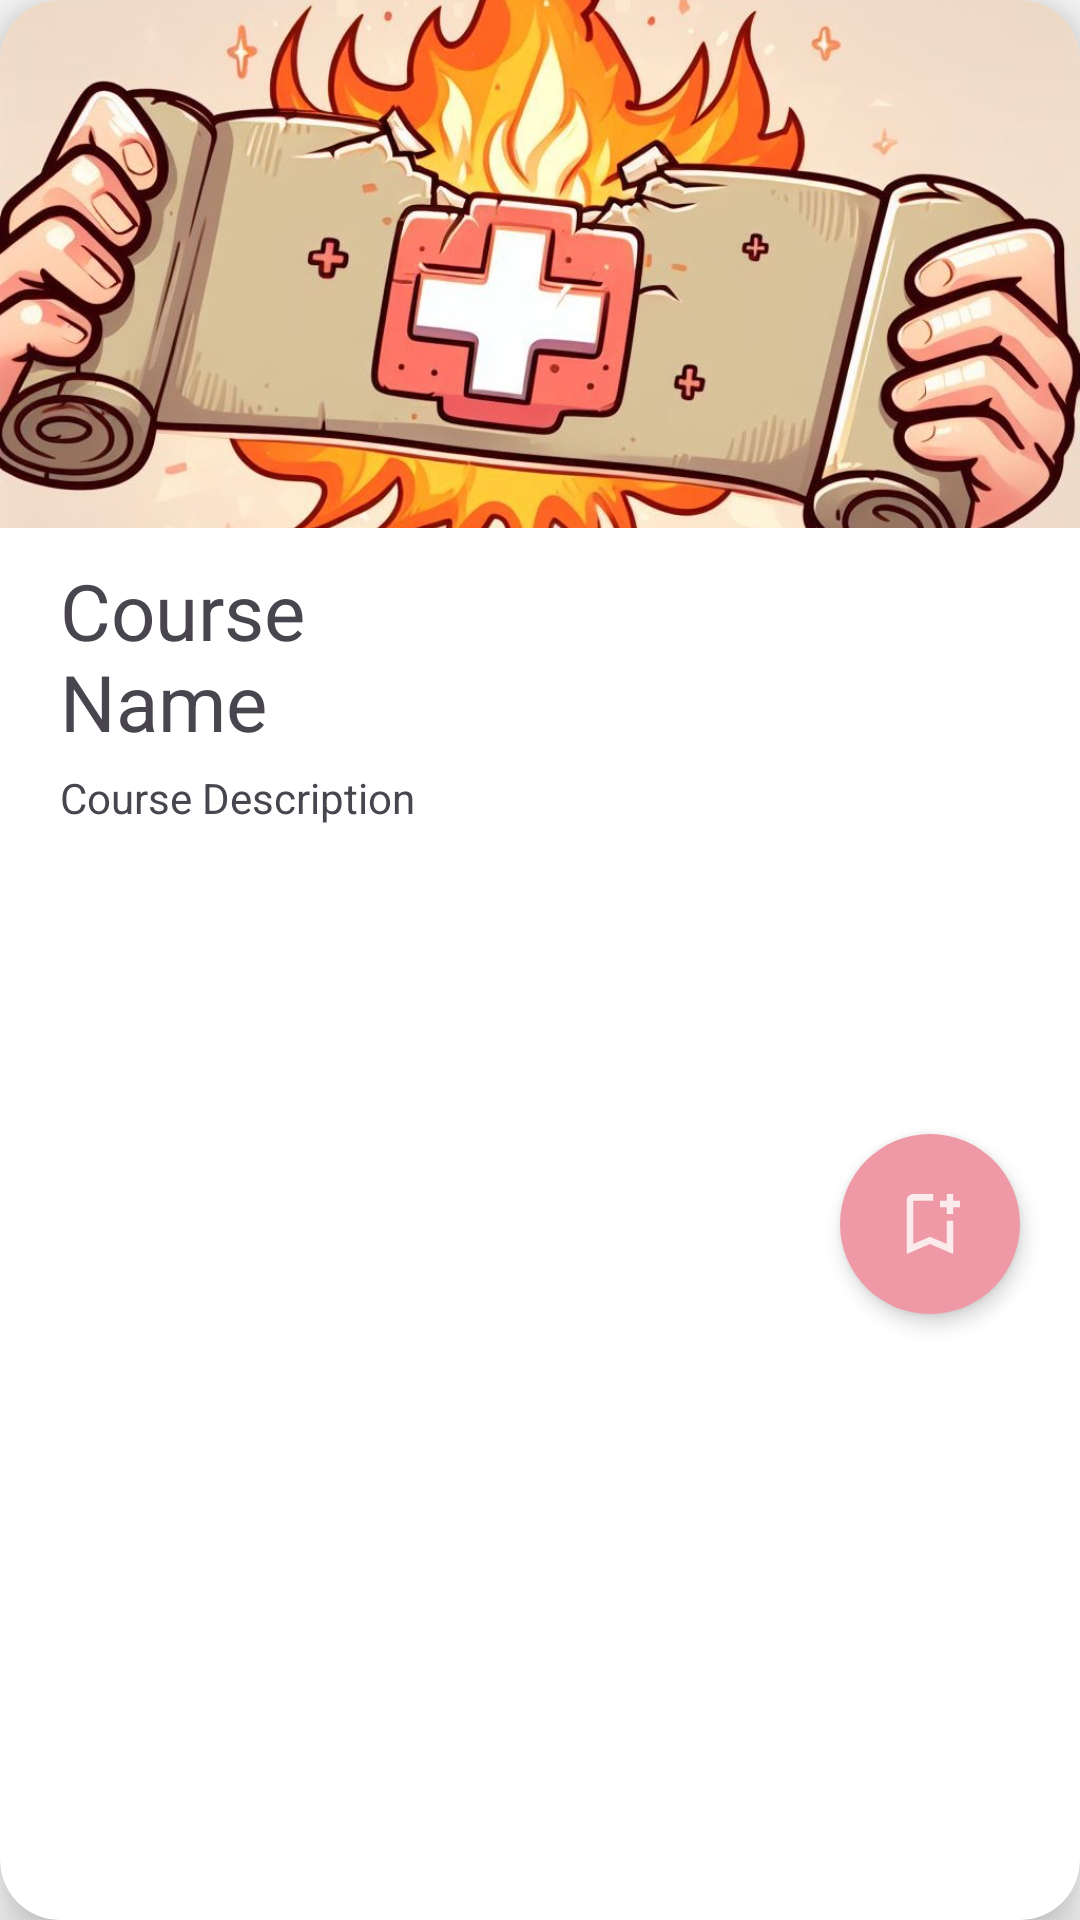

Produce the Android XML layout that renders to this screen, including the resource entries it uses.
<!-- AndroidManifest.xml: application theme Theme.MyApplication -->
<!-- res/layout/course_card.xml -->
<?xml version="1.0" encoding="utf-8"?>
<androidx.cardview.widget.CardView xmlns:android="http://schemas.android.com/apk/res/android" xmlns:app="http://schemas.android.com/apk/res-auto" xmlns:tools="http://schemas.android.com/tools"
    android:id="@+id/course1CardView"
    android:layout_width="match_parent"
    android:layout_height="289dp"
    android:layout_margin="25dp"
    app:cardCornerRadius="20dp"
    app:cardElevation="10dp">

    <LinearLayout
        android:layout_width="match_parent"
        android:layout_height="match_parent"
        android:orientation="vertical">

        <ImageView
            android:id="@+id/course1Image"
            android:layout_width="match_parent"
            android:layout_height="176dp"
            android:contentDescription="@string/courseImageDescription"
            android:scaleType="centerCrop"
            android:src="@drawable/banner_course_burns"
            android:tint="@null"
            tools:ignore="ImageContrastCheck,UseAppTint"
            tools:src="@drawable/banner_course_burns" />

        <LinearLayout
            android:layout_width="match_parent"
            android:layout_height="match_parent"
            android:orientation="horizontal">

            <LinearLayout
                android:layout_width="265dp"
                android:layout_height="wrap_content"
                android:layout_weight="1"
                android:orientation="vertical"
                tools:ignore="TextSizeCheck">

                <TextView
                    android:id="@+id/course1Name"
                    android:layout_width="match_parent"
                    android:layout_height="wrap_content"
                    android:layout_marginEnd="70dp"
                    android:paddingStart="20dp"
                    android:paddingTop="10dp"
                    android:paddingEnd="70dp"
                    android:text="Course Name"
                    android:textAlignment="viewStart"
                    android:textSize="26sp" />

                <TextView
                    android:id="@+id/course1Description"
                    android:layout_width="wrap_content"
                    android:layout_height="wrap_content"
                    android:paddingStart="20dp"
                    android:paddingTop="5dp"
                    android:paddingEnd="30dp"
                    android:paddingBottom="15dp"
                    android:text="Course Description"
                    android:textSize="14sp" />
            </LinearLayout>

            <ImageButton
                android:id="@+id/course1Button"
                android:layout_width="60dp"
                android:layout_height="60dp"
                android:layout_gravity="start|center_vertical"
                android:layout_marginRight="20dp"
                android:background="@drawable/circle"
                android:backgroundTint="?attr/colorSecondary"
                android:contentDescription="@string/courseButtonDescription"
                android:elevation="4dp"
                android:src="@drawable/ic_bookmark_add"
                app:tint="#FFFFFF"
                tools:ignore="ImageContrastCheck,RedundantDescriptionCheck" />
        </LinearLayout>
    </LinearLayout>
</androidx.cardview.widget.CardView>
<!-- resources referenced by this layout -->
<resources>
  <!-- drawable banner_course_burns: jpeg bitmap (drawable, 164377 bytes) -->
  <!-- drawable circle (drawable) -->
  <?xml version="1.0" encoding="utf-8"?>
  <shape xmlns:android="http://schemas.android.com/apk/res/android"
      android:shape="rectangle">
      <solid android:color="#EE99A5"/>
      <size android:width="01dp"/>
      <size android:height="01dp"/>
      <corners android:radius="30dp"/>
  </shape >
  <!-- drawable ic_bookmark_add (drawable-anydpi) -->
  <vector xmlns:android="http://schemas.android.com/apk/res/android"
      android:width="24dp"
      android:height="24dp"
      android:viewportWidth="24"
      android:viewportHeight="24"
      android:tint="#000000"
      android:alpha="0.8">
    <group android:scaleX="1.1111112"
        android:scaleY="1.1111112"
        android:translateX="-1.3333334"
        android:translateY="-1.3333334">
      <path
          android:fillColor="@android:color/white"
          android:pathData="M17,11v6.97l-5,-2.14l-5,2.14V5h6V3H7C5.9,3 5,3.9 5,5v16l7,-3l7,3V11H17zM21,7h-2v2h-2V7h-2V5h2V3h2v2h2V7z"/>
    </group>
  </vector>
  <string name="courseButtonDescription">Course button</string>
  <string name="courseImageDescription">Course Image</string>
  <style name="Theme.MyApplication" parent="Base.Theme.MyApplication" />
  <style name="Base.Theme.MyApplication" parent="Theme.Material3.DayNight.NoActionBar">
          
          <item name="colorPrimary">@color/red</item>
          <item name="colorSecondary">@color/pink</item>
          
          <item name="android:windowBackground">#f9f9f9</item>
          <item name="android:colorBackground">#f9f9f9</item>
          <item name="toolbarStyle">@style/ToolbarStyle</item>
          <item name="android:textColorLink">@color/red</item>
          <item name="actionOverflowButtonStyle">@style/IconOverflow</item>
      </style>
  <color name="red">#870214</color>
  <color name="pink">#EE99A5</color>
  
      // Color references for code
  <style name="ToolbarStyle" parent="@style/Widget.AppCompat.Toolbar">
          <item name="titleTextColor">#E6E6E6</item>
      </style>
  <style name="IconOverflow" parent="Widget.AppCompat.ActionButton.Overflow">
          <item name="android:tint">#E6E6E6</item>
      </style>
</resources>
